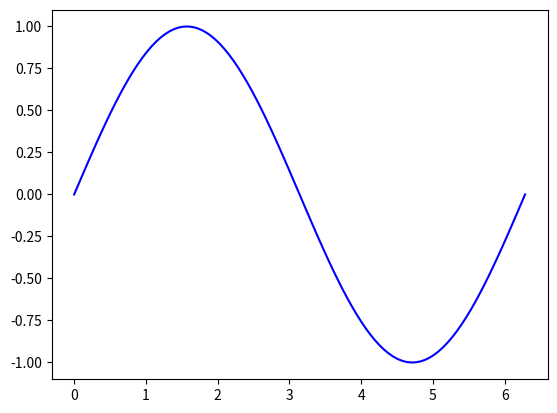

Generate this figure with matplotlib:
import numpy as np
import matplotlib.pyplot as plt
from matplotlib.animation import FuncAnimation

# Create a figure and axis
fig, ax = plt.subplots()
x = np.linspace(0, 2 * np.pi, 100)
line, = ax.plot(x, np.sin(x), color='blue')

# Update function that changes the sine wave over time
def update(frame):
    line.set_ydata(np.sin(x + frame / 10))  # Shift the sine wave
    return line,

# Create an animation
ani = FuncAnimation(fig, update, frames=100, interval=50, blit=True)

# Display the animation
plt.show()